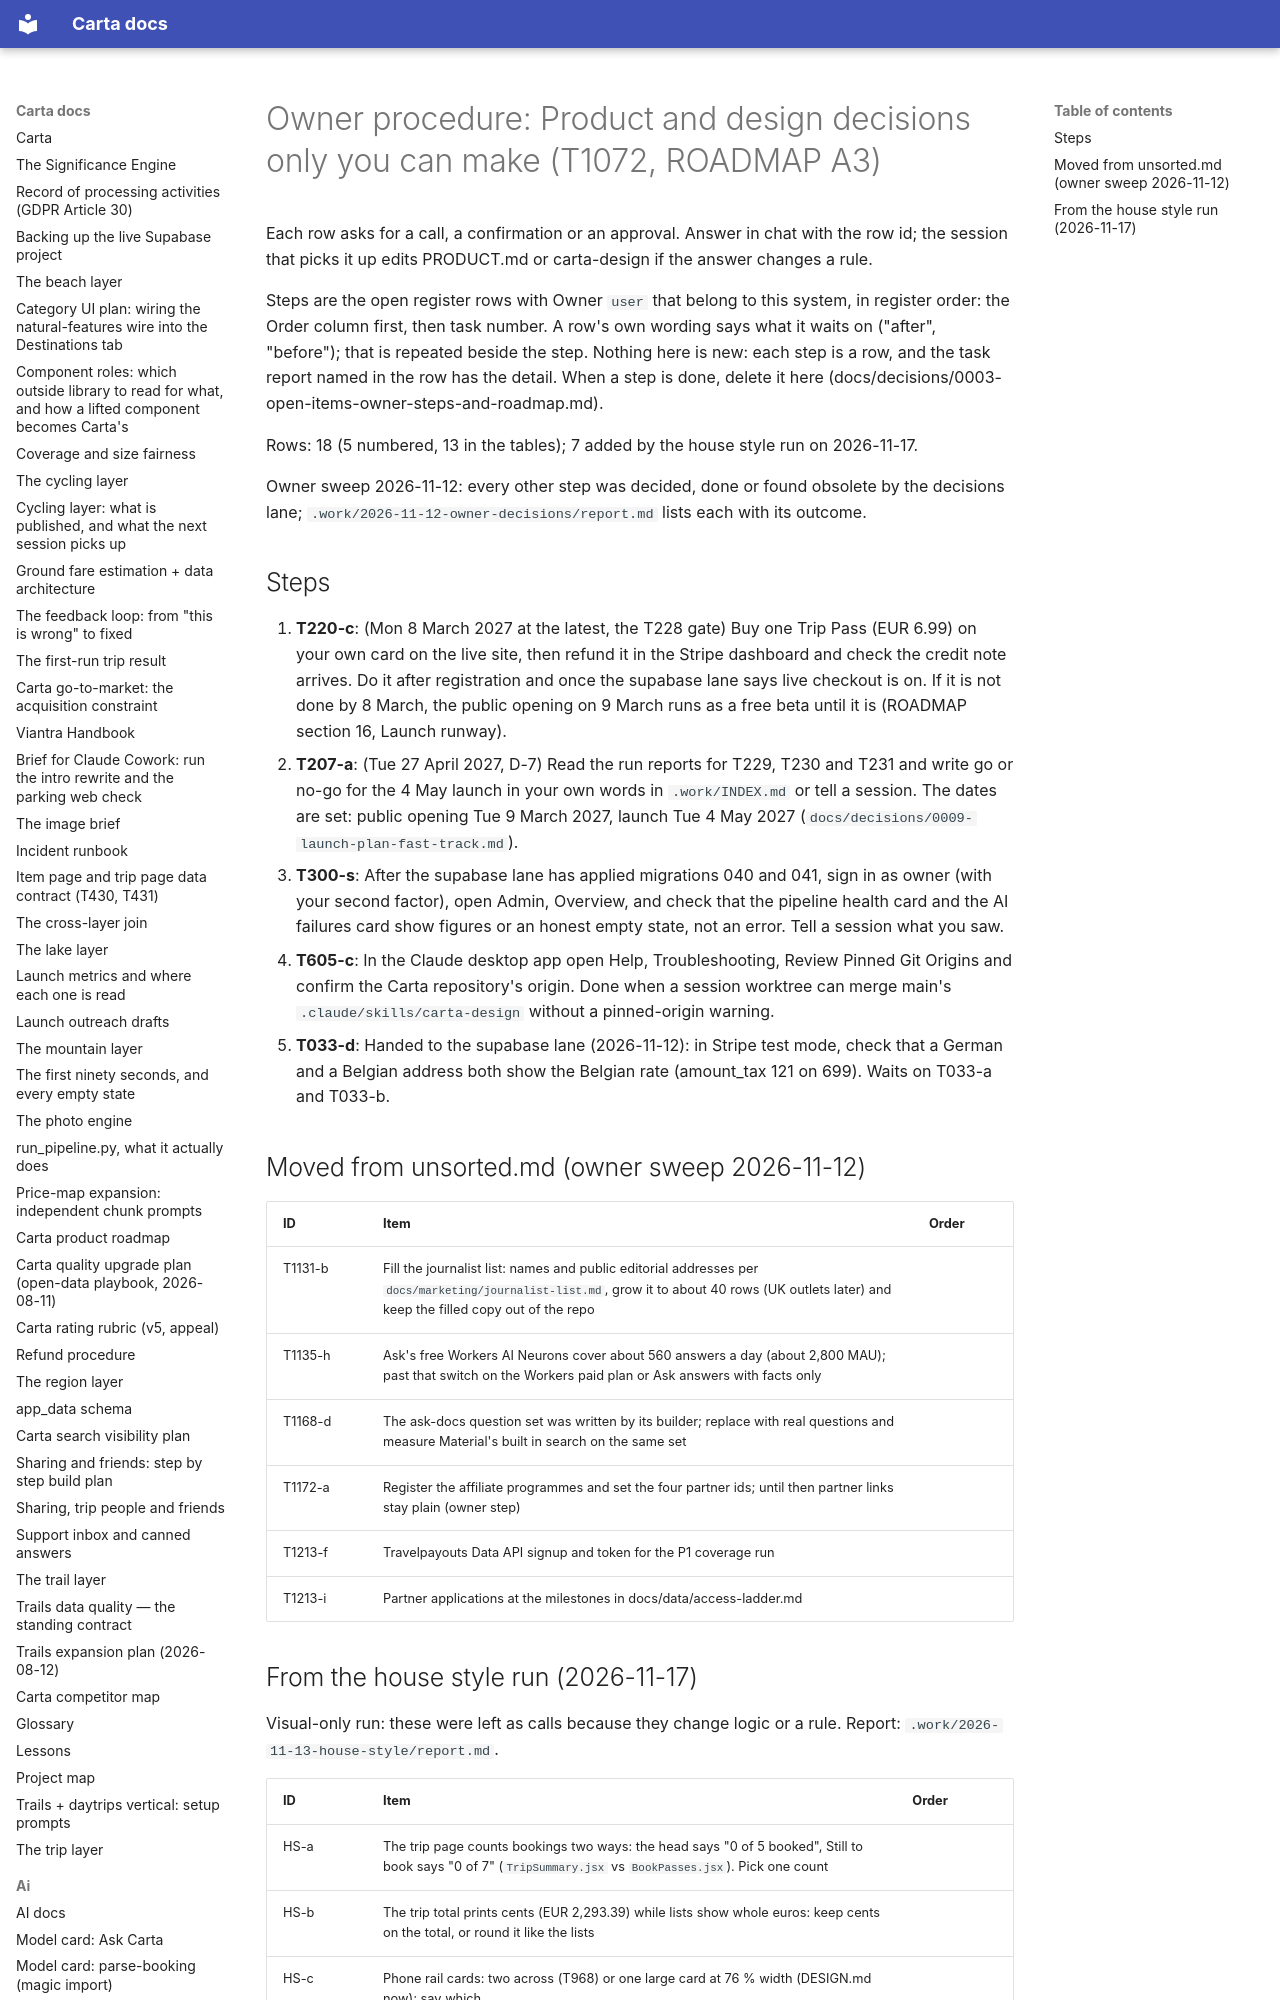

repository: basvn123/carta-travel-app · page: owner/product-decisions/index.html · generator: mkdocs

# Owner procedure: Product and design decisions only you can make (T1072, ROADMAP A3)

Each row asks for a call, a confirmation or an approval. Answer in chat with the row id; the session that picks it up edits PRODUCT.md or carta-design if the answer changes a rule.

Steps are the open register rows with Owner `user` that belong to this system, in register order: the Order column first, then task number. A row's own wording says what it waits on ("after", "before"); that is repeated beside the step. Nothing here is new: each step is a row, and the task report named in the row has the detail. When a step is done, delete it here (docs/decisions/0003-open-items-owner-steps-and-roadmap.md).

Rows: 18 (5 numbered, 13 in the tables); 7 added by the house style run on 2026-11-17.

Owner sweep 2026-11-12: every other step was decided, done or found obsolete by the decisions lane; `.work/2026-11-12-owner-decisions/report.md` lists each with its outcome.
